Run: headless pygame with SDL's dummy video driver; simulated clock (each Clock.tick advances the game by its frame time, no real sleeping); random seed 0; keys injected as events and as key.get_pressed() state; mouse plan: one left click at the window centre at the start of phase 2, then a move to the lower-right quarter at the start of phase 3.
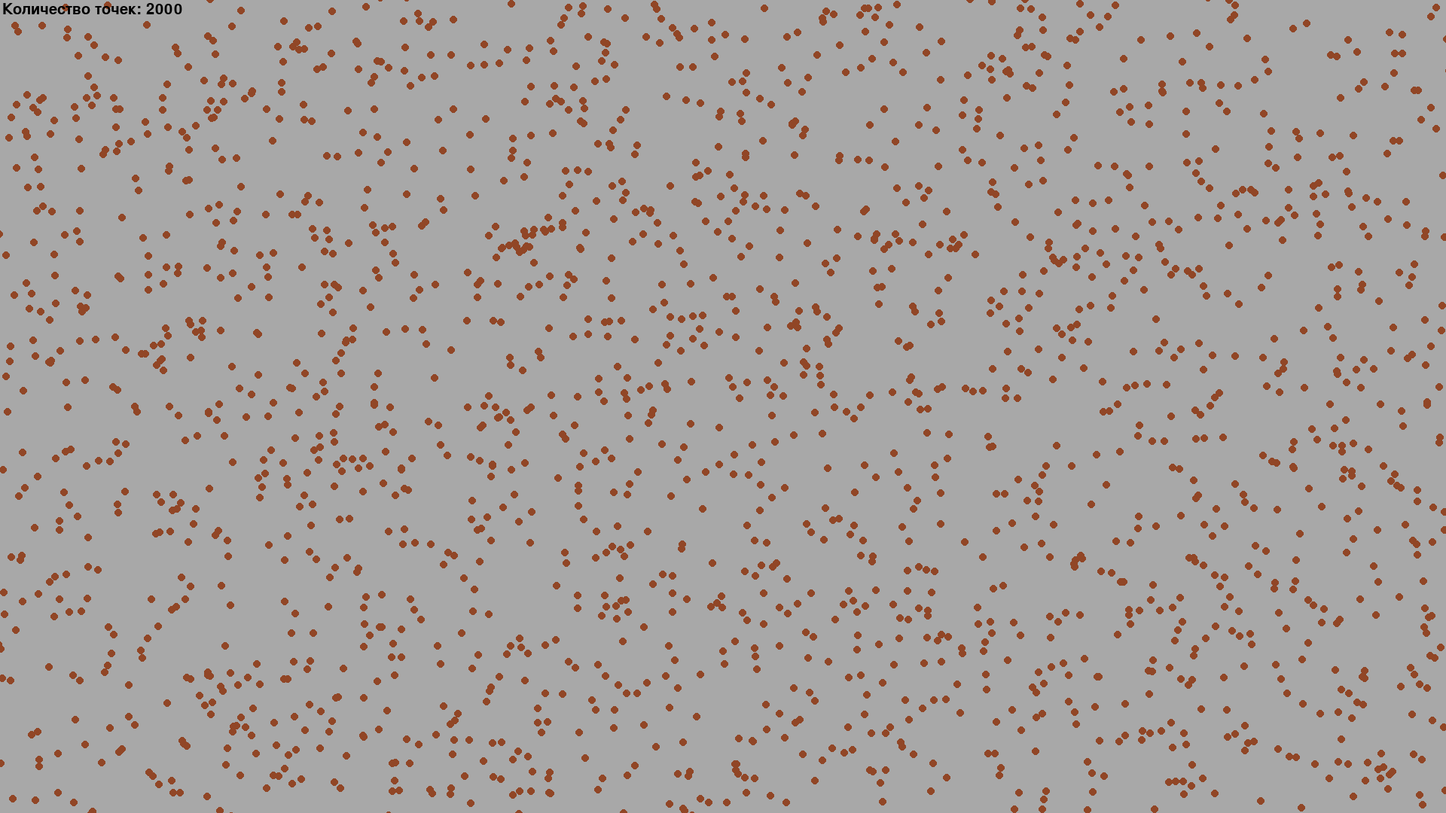
Frame 1 of 4 · flips 1–60 · no input
Frame 2 of 4 · flips 61–180 · clicked the window centre · tapped SPACE, RETURN · held RIGHT (→), D · screen unchanged from frame 1, image omitted
Frame 3 of 4 · flips 181–300 · moved the mouse to the lower-right quarter · held DOWN (↓), S · screen unchanged from frame 2, image omitted
Frame 4 of 4 · flips 301–420 · held LEFT (←), A, UP (↑), W · screen unchanged from frame 3, image omitted

The pygame program that drew these frames:

from random import *
import pygame
import math

pygame.init()

# for create no charge point press RMB or mouse wheel for package
# for create charge point press LMB
# for pause/start press Space
# for exit press Esc or window cross

# parametrs
res = wid, hei = 1920, 1080
fps = 70
dist = 50
col_point = 2000
speed = 8

blue = pygame.Color('#063971')
brown = pygame.Color('#914626')
cyan = pygame.Color('#00a6ed')
gray = pygame.Color('#a8a8a8')

# creating window
win = pygame.display.set_mode(res, 0)
clock = pygame.time.Clock()

points = []
charge_points = []


class Point: # creating class for points

    def __init__(self, x, y, ax, ay, color, charge=False, wears=False):
        self.x = x
        self.y = y
        self.ax = ax
        self.ay = ay
        self.color = color
        self.r = 5 # radius

        self.charge = charge
        #self.wears = wears

    def update(self):
        # moving
        self.x += self.ax
        self.y += self.ay

        # reflection from the wall
        if self.x <= 0 or self.x >= wid:
            self.ax = -self.ax
        if self.y <= 0 or self.y >= hei:
            self.ay = -self.ay

        pygame.draw.circle(win, self.color, (self.x, self.y), self.r)

        if self.charge: # visualization of the action field
            pygame.draw.circle(win, cyan, (self.x, self.y), dist - 2, 2)

    def killing(self):
        for i in charge_points:
            if i.charge and i != self and not self.charge: # checking for their difference and the charge of one
                if math.sqrt((i.x - self.x)**2 + (i.y - self.y)**2) <= dist: # check distance
                    pygame.draw.line(win, cyan, (i.x, i.y), (self.x, self.y), 2)
                    self.charge = True
                    #self.wears = True
                    self.color = blue

                    charge_points.append(self)
                    points.remove(i)
                    charge_points.remove(i)


# creating points on window
for i in range(col_point):
    points.append(
        Point(randint(10, wid - 10), randint(10, hei - 10),
              randint(-speed, speed), randint(-speed, speed), brown))

# initiation text
pygame.font.init()
font1 = pygame.font.Font(None, 30)

# main cycle
go = True
while True:
    pressed = pygame.mouse.get_pressed()
    xt, yt = pygame.mouse.get_pos() # find coordinate cursor
    if pressed[2]: # RMB
        points.append(
            Point(xt, yt, randint(-speed, speed), randint(-speed, speed),
                  brown))
    for i in pygame.event.get():
        if i.type == pygame.QUIT:
            exit()
        if i.type == pygame.KEYDOWN:
            if i.key == pygame.K_ESCAPE:
                exit()
            if i.key == pygame.K_SPACE:
                if go:
                    go = False
                else:
                    go = True
        if i.type == pygame.MOUSEBUTTONDOWN:
            if i.button == 1: # LMB
                p = Point(xt, yt, randint(-speed, speed),
                          randint(-speed, speed), blue, True, True)
                points.append(p)
                charge_points.append(p)
            if i.button == 2: # mouse wheel
                for i in range(100):
                    points.append(
                        Point(xt + randint(-30, 30), yt + randint(-30, 30),
                              randint(-speed, speed), randint(-speed, speed),
                              brown))

    if go: # updating points
        win.fill(gray)
        [p.update() for p in points]
        [p.killing() for p in points]

        # itself text
        colm = font1.render('Количество точек: ' + str(len(points)), 1, (0, 0, 0))
        win.blit(colm, (3, 3))

    # updating window
    pygame.display.flip()
    pygame.display.set_caption(f'FPS: {round(clock.get_fps())}')
    clock.tick(fps)
